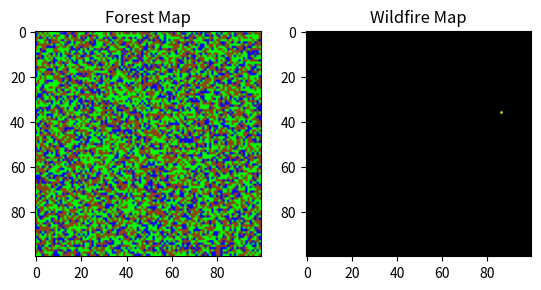
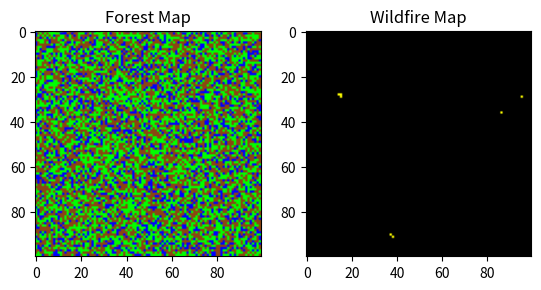
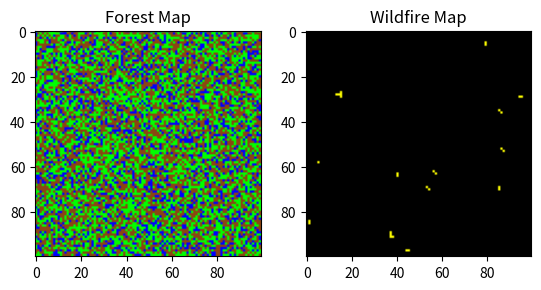
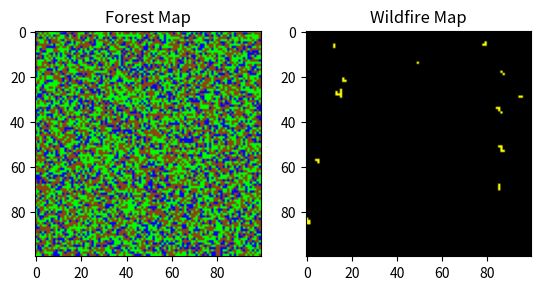
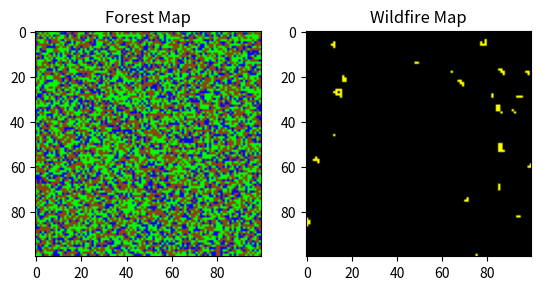
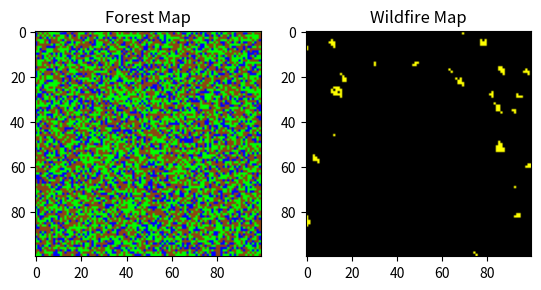
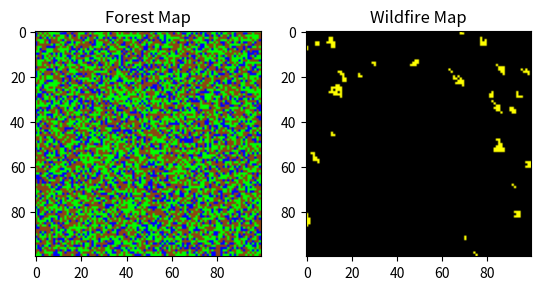
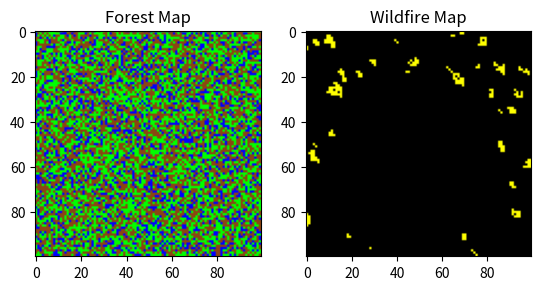
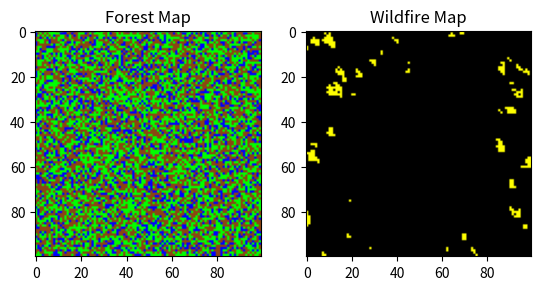
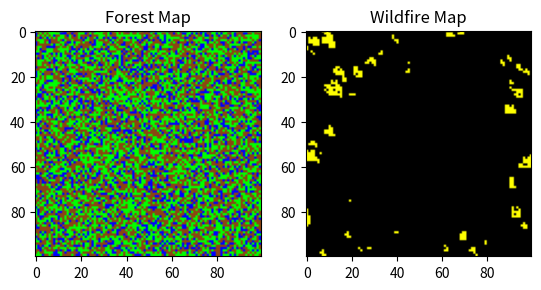
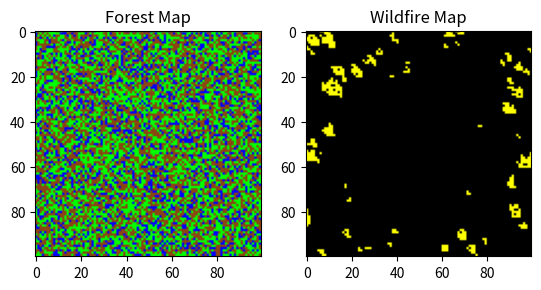
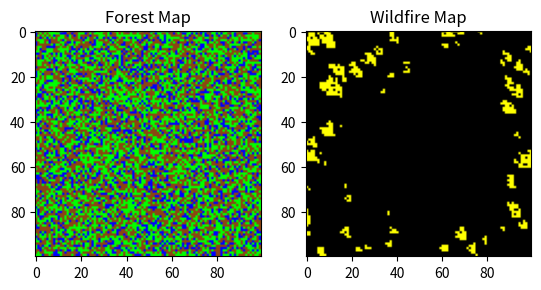
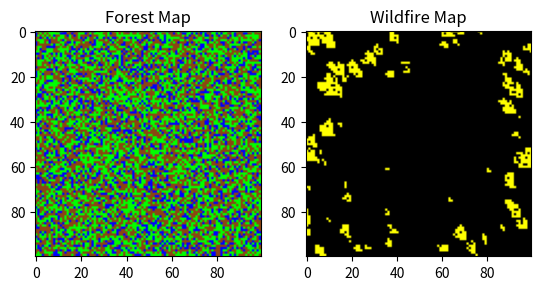
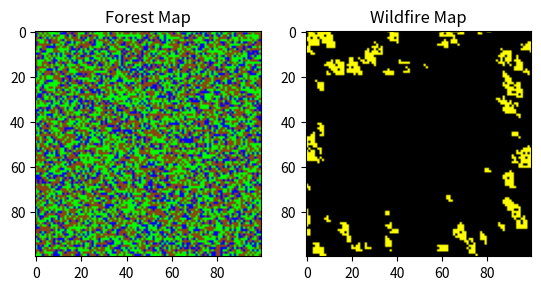
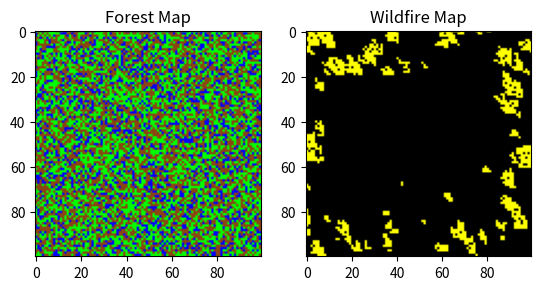
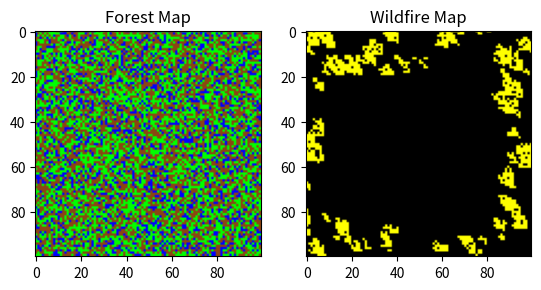

Write the Python code that produced these figures, in order.
#!/usr/bin/env python3
# -*- coding: utf-8 -*-
"""
Created on Fri May  5 09:26:46 2023

@author: smbaye
"""

import random

import numpy as np
import matplotlib.pyplot as plt
from numpy.linalg import norm

# Define the size of the forested area and the probability of a lightning strike occurring at each location
N = 100
lightning_prob = 0.001
# Initialize the wildfire map, with all locations being unburned
wildfire_burnedQ=np.zeros((N,N))
wildfire_map = np.zeros((N,N,3))
# Randomly select a starting location for the wildfire
i,j = random.randint(0,N-1), random.randint(0,N-1)
wildfire_burnedQ[i,j]=1
wildfire_map[i,j] = [1, 1, 0]  # Fire (Yellow)
#Initialize starting point, start at center of the map
aircraft_location=(50,50)
#Initial a home base for the aircraft, start at center of the map
base_location=(50,50)
#Put a flag for whether or not the aircraft is loaded with retardant
aircraft_loaded=1
# The maximum distance an aircraft can move in one timestep
maxflydist = 50
# The radius of extinction when the aircraft is loaded and tries to extinguish
radius = 20

class base:
  def __init__(self, base_loc):
    self.base_loc = base_location

list=[]
list.append(base(base_location))


class aircraft:
  def __init__(self, number, location, goal_loc, fuel_status, retardant_status, assigned_base, max_range, max_speed):
    self.number = number
    self.location = aircraft_location # starting location above
    self.goal_loc = (i,j) # starting goal at starting location for wildfire above
    self.fuel_status = 100 # starting fuel at 100%
    self.retardant_status = 100 # starting retardant at 100%
    self.assigned_base = 1
    self.max_range = 1287 # in km
    self.max_speed = 6.6  # in km/min

# create the list
aircraftL = []

# appending aircraft to the list
aircraftL.append(aircraft(1, aircraft_location, (i,j), 100, 100, 1, 1287, 6.6))
aircraftL.append(aircraft(2, aircraft_location, (i,j), 100, 100, 1, 1287, 6.6))
aircraftL.append(aircraft(3, aircraft_location, (i,j), 100, 100, 1, 1287, 6.6))

# Test by printing
for  obj in aircraftL:
  print(obj.number, obj.location, obj.goal_loc, obj.fuel_status, obj.retardant_status, obj.assigned_base, obj.max_range, obj.max_speed, sep='    ')

print("")
#accessing elements in the list
print(aircraftL[0].number)
print(aircraftL[1].number)
print(aircraftL[2].number)






# Create a random map of the forested area, with each location being either trees, grass, or water
forest_map = np.zeros((N,N,3))
for i in range(N):
    for j in range(N):
        r = random.random()
        if r < 0.4:
            forest_map[i,j] = [139/255, 69/255, 19/255]  # Trees (Dark Brown)
            #prob[i,j] = 0.6
        elif r < 0.8:
            forest_map[i,j] = [0, 1, 0]   # Grass (Green)
        else:
            forest_map[i,j] = [0, 0, 1]   # Water (Blue)

# Define a function to simulate wildfire occurrence and spread
def simulate_wildfire(forest_map, lightning_prob, wildfire_map, wildfire_burnedQ):
    #Misty's bug note -- this spreads the wildfire too fast in the southeast direction
    wildfire_burnedQTemp=wildfire_burnedQ;
    wildfire_mapTemp=wildfire_map;
    for i in range(N):
      for j in range(N):
        #if (wildfire_map[i,j] == [1, 1, 0]).all():
        if wildfire_burnedQ[i,j] == 1:
          # Check each neighboring location to see if it catches fire
          for i2 in range(max(0,i-1),min(i+1,N)):
            for j2 in range(max(0,j-1),min(j+1,N)):
              #if (wildfire_map[i2,j2] == [0, 0, 0]).all():
              if wildfire_burnedQ[i2,j2] == 0:
                # Compute the probability of the neighbor catching fire based on the neighbor's terrain type
                if (forest_map[i2,j2] == [139/255, 69/255, 19/255]).all():  # Trees
                  prob = 0.6
                elif (forest_map[i2,j2] == [0, 1, 0]).all():  # Grass
                  prob = 0.4
                else:  # Water
                  prob = 0.0
                # Determine if the neighbor catches fire based on the probability and a random number
                if random.random() < prob:
                  wildfire_burnedQTemp[i2,j2] = 1
                  wildfire_mapTemp[i2,j2] = [1, 1, 0]

    wildfire_burnedQ=wildfire_burnedQTemp;
    wildfire_map=wildfire_mapTemp;

        # Don't move this, this prints the map at the end of every time step
    plt.subplot(121)
    plt.imshow(forest_map)
    plt.title('Forest Map')
    plt.subplot(122)
    plt.imshow(wildfire_map)
    plt.title('Wildfire Map')
    plt.pause(0.01)
    plt.clf()

        # Check if a new fire starts due to a lightning strike
    for i in range(N):
      for j in range(N):
        if random.random() < lightning_prob:
          print('Lightning struck at', i, j)
          wildfire_burnedQ[i,j] = 1
          wildfire_map[i,j] = [1, 1, 0]
    return (wildfire_map, wildfire_burnedQ)
#def stupid_surveillance(wildfire_map):

def find_closest_fire(aircraft_location, wildfire_map, wildfire_burnedQ):
  closest_fire_loc = (50,50) #Initializing this, we're going to calculate it
  distance = 1000000
  for i in range(N):
    for j in range(N):
      #if (wildfire_map[i,j] == [1, 1, 0]).all(): # is this location is on fire
      if wildfire_burnedQ[i,j] == 1: # is this location on fire
        #print('Inside find_closest_fire and there is a fire at ', i, '', j)
        # if so, find the distance
        distance_test=np.linalg.norm(np.subtract(aircraft_location,[i,j]))
        # print(f'Distance {distance_test}')
        if distance_test < distance:
          distance = distance_test
          closest_fire_loc = [i, j]
  return (distance, closest_fire_loc)

def extinguisher(aircraft_location, wildfire_map, wildfire_burnedQ):

  # Make sure our indices don't extend outside the map
  xlocmin= max(0,aircraft_location[0] - radius)
  xlocmax= min(N,aircraft_location[0] + radius)
  ylocmin= max(0,aircraft_location[1] - radius)
  ylocmax= min(N,aircraft_location[1] + radius)

  for i in range(xlocmin, xlocmax, 1):
    #print('i is ',i)
    for j in range(ylocmin, ylocmax, 1):
      wildfire_burnedQ[i,j] = 0
      wildfire_map[i,j] = [0, 0, 0] #Not on fire anymore
      aircraft_loaded = 0

  print('Just put out a fire between', xlocmin, xlocmax, ylocmin, ylocmax)
  return (aircraft_loaded, wildfire_map, wildfire_burnedQ)


def simulate_aircraft(aircraft_location, base_location, aircraft_loaded, wildfire_map, wildfire_burnedQ):
  # Is there a fire?
  #if np.isin(wildfire_map,[1,1,0]).any():
  #print(wildfire_burnedQ)
  if (wildfire_burnedQ.any()):
    print('Here is a fire')
    #print(wildfire_burnedQ)
    #print(wildfire_map)
    #print(np.isin(wildfire_map,[1,1,0]).any())
    #afire=1

  #if (np.isin(wildfire_map,[1,1,0]).any and aircraft_loaded): # This should figure out whether there is fire AND aircraft has to be loaded
  #if (np.isin(wildfire_burnedQ,1).any and aircraft_loaded): # This should figure out whether there is fire AND aircraft has to be loaded
  if (wildfire_burnedQ.any()):
    if aircraft_loaded:
      print('There is a fire and I am loaded')
      #find the fire first
      distance, closest_fire_loc=find_closest_fire(aircraft_location, wildfire_map, wildfire_burnedQ)
      #fly to fire
      if distance <= maxflydist:
        aircraft_location = closest_fire_loc
        print('Aircraft location is', aircraft_location)
        print('Aircraft x loc ',aircraft_location[0])
        aircraft_loaded, wildfire_map, wildfire_burnedQ = extinguisher (aircraft_location, wildfire_map, wildfire_burnedQ)
      else:
        # Really, we want the aircraft to fly the max distance in the direction of the fire
        aircraft_location = closest_fire_loc # We'll replace this
    else: # fly to home and reload
      aircraft_location = base_location
      aircraft_loaded = 1
      print ('Went home and reloaded')
      #fly to home
  else: # fly to home and reload
    aircraft_location = base_location
    aircraft_loaded = 1
    print ('Went home to wait for the next fire')
    #fly to home
  return (aircraft_location, aircraft_loaded, wildfire_map, wildfire_burnedQ)


# Iterate over time steps
for t in range(1,50):
   # Check each location to see if it has caught fire
   print(f'Time step {t}')
   wildfire_map, wildfire_burnedQ = simulate_wildfire(forest_map, lightning_prob, wildfire_map, wildfire_burnedQ)
   for ac in range(1,4):
    print('At this time Aircraft', ac, 'location is', aircraftL[ac-1].location)
    aircraftL[ac-1].location, aircraft_loaded, wildfire_map, wildfire_burnedQ  = simulate_aircraft(aircraftL[ac-1].location, base_location, aircraft_loaded, wildfire_map, wildfire_burnedQ)
